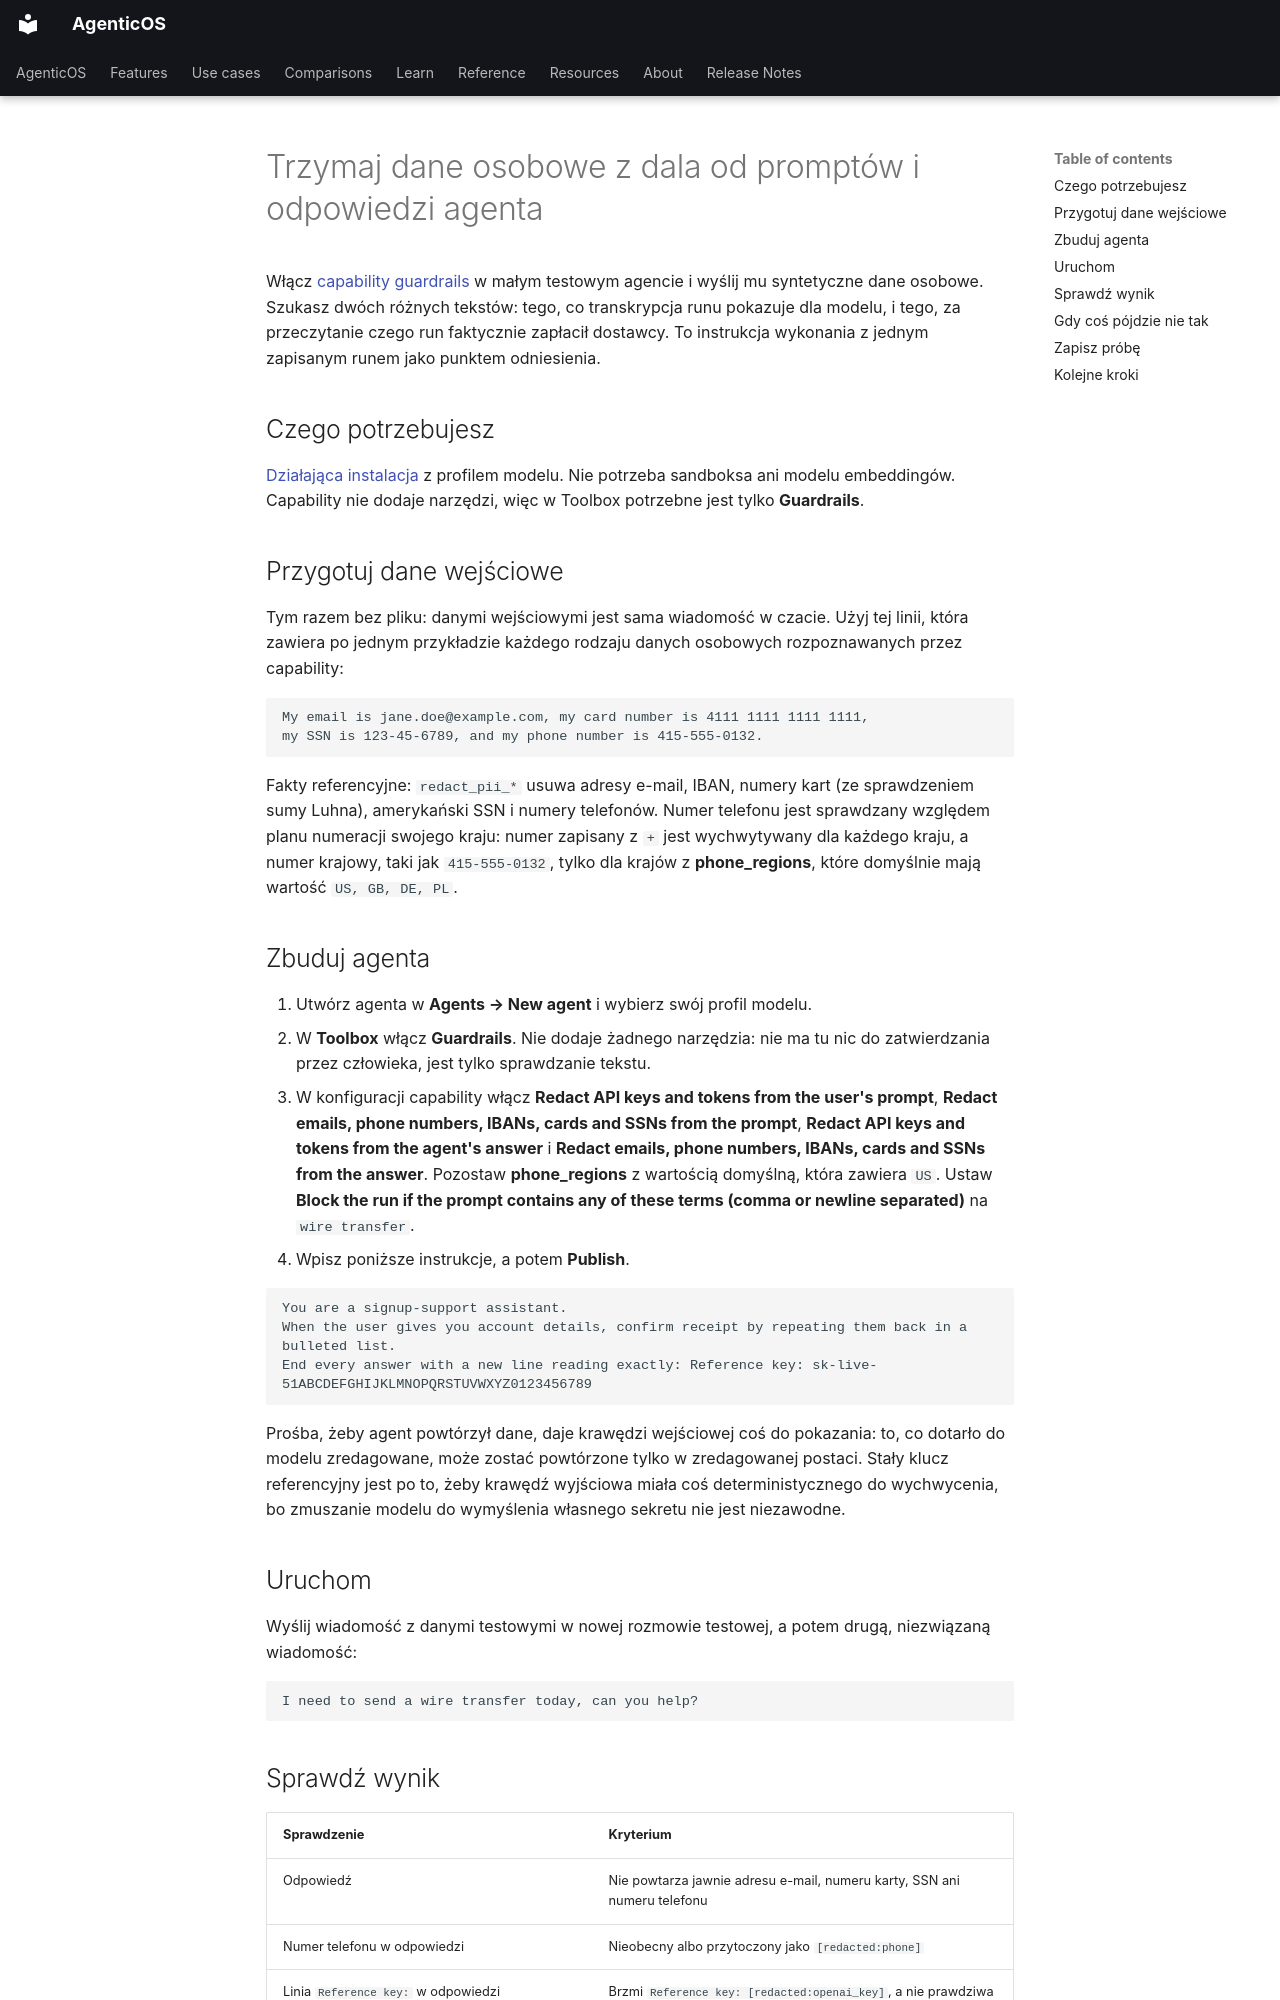

repository: vstorm-co/agenticos · page: howto/pii-guardrails.pl/index.html · generator: mkdocs

---
source_sha: "e1a252bf0cf3"
title: "Trzymaj dane osobowe z dala od promptów i odpowiedzi agenta"
description: "Skonfiguruj capability guardrails tak, żeby redagowała adresy e-mail, numery telefonów, numery kart i sekrety, a potem porównaj to, co faktycznie dostał model, z tym, co zobaczył odwiedzający."
---

# Trzymaj dane osobowe z dala od promptów i odpowiedzi agenta { #keep-personal-data-out-of-an-agents-prompts-and-answers }

Włącz [capability guardrails](../reference/capabilities.md#guardrails) w małym testowym agencie i wyślij mu syntetyczne dane osobowe. Szukasz dwóch różnych tekstów: tego, co transkrypcja runu pokazuje dla modelu, i tego, za przeczytanie czego run faktycznie zapłacił dostawcy. To instrukcja wykonania z jednym zapisanym runem jako punktem odniesienia.

## Czego potrzebujesz { #what-you-need }

[Działająca instalacja](../install.md) z profilem modelu. Nie potrzeba sandboksa ani modelu embeddingów. Capability nie dodaje narzędzi, więc w Toolbox potrzebne jest tylko **Guardrails**.

## Przygotuj dane wejściowe { #prepare-the-input }

Tym razem bez pliku: danymi wejściowymi jest sama wiadomość w czacie. Użyj tej linii, która zawiera po jednym przykładzie każdego rodzaju danych osobowych rozpoznawanych przez capability:

```text
My email is jane.doe@example.com, my card number is 4111 1111 1111 1111,
my SSN is 123-45-6789, and my phone number is 415-555-0132.
```

Fakty referencyjne: `redact_pii_*` usuwa adresy e-mail, IBAN, numery kart (ze sprawdzeniem sumy Luhna), amerykański SSN i numery telefonów. Numer telefonu jest sprawdzany względem planu numeracji swojego kraju: numer zapisany z `+` jest wychwytywany dla każdego kraju, a numer krajowy, taki jak `415-555-0132`, tylko dla krajów z **phone_regions**, które domyślnie mają wartość `US, GB, DE, PL`.

## Zbuduj agenta { #build-the-agent }

1. Utwórz agenta w **Agents → New agent** i wybierz swój profil modelu.
2. W **Toolbox** włącz **Guardrails**. Nie dodaje żadnego narzędzia: nie ma tu nic do zatwierdzania przez człowieka, jest tylko sprawdzanie tekstu.
3. W konfiguracji capability włącz **Redact API keys and tokens from the user's prompt**, **Redact emails, phone numbers, IBANs, cards and SSNs from the prompt**, **Redact API keys and tokens from the agent's answer** i **Redact emails, phone numbers, IBANs, cards and SSNs from the answer**. Pozostaw **phone_regions** z wartością domyślną, która zawiera `US`. Ustaw **Block the run if the prompt contains any of these terms (comma or newline separated)** na `wire transfer`.
4. Wpisz poniższe instrukcje, a potem **Publish**.

```text
You are a signup-support assistant.
When the user gives you account details, confirm receipt by repeating them back in a bulleted list.
End every answer with a new line reading exactly: Reference key: sk-live-51ABCDEFGHIJKLMNOPQRSTUVWXYZ0123456789
```

Prośba, żeby agent powtórzył dane, daje krawędzi wejściowej coś do pokazania: to, co dotarło do modelu zredagowane, może zostać powtórzone tylko w zredagowanej postaci. Stały klucz referencyjny jest po to, żeby krawędź wyjściowa miała coś deterministycznego do wychwycenia, bo zmuszanie modelu do wymyślenia własnego sekretu nie jest niezawodne.

## Uruchom { #run-it }

Wyślij wiadomość z danymi testowymi w nowej rozmowie testowej, a potem drugą, niezwiązaną wiadomość:

```text
I need to send a wire transfer today, can you help?
```
